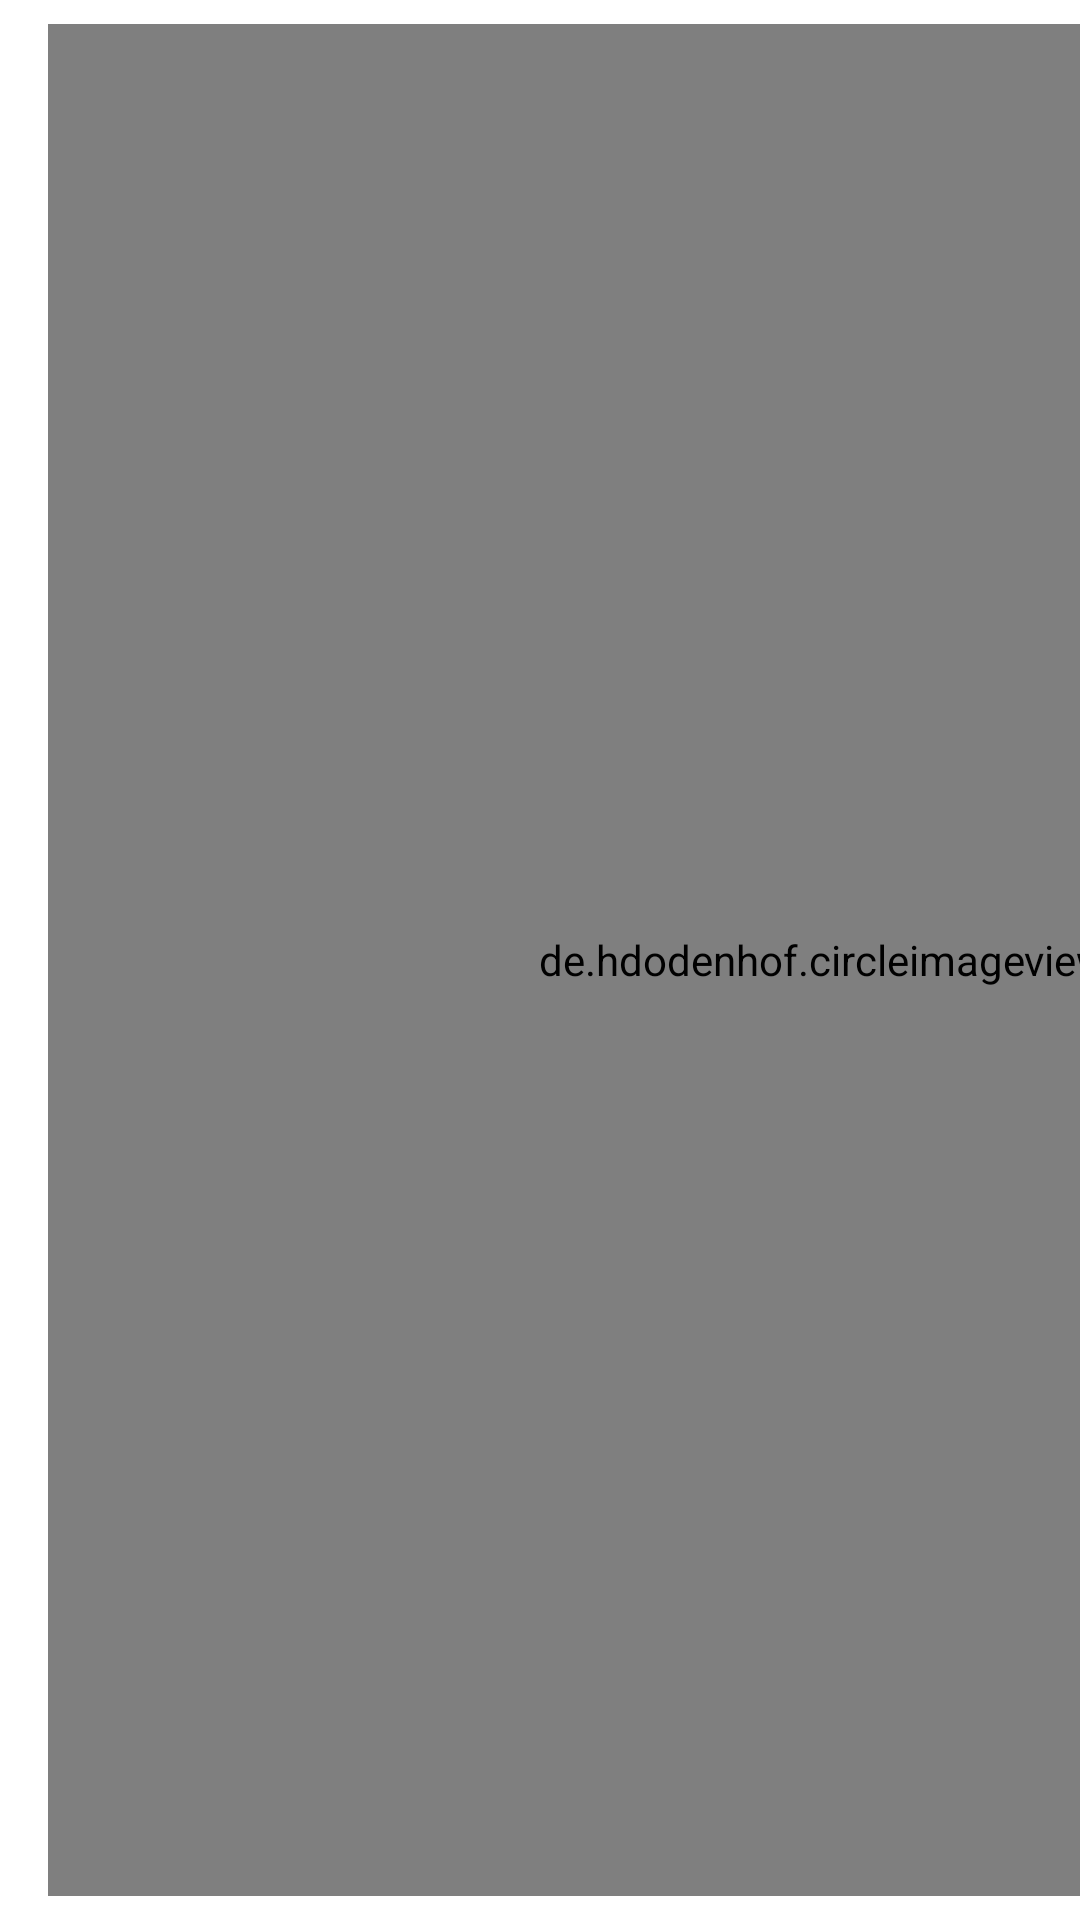

Android layout source for this screen:
<!-- AndroidManifest.xml: application theme AppTheme -->
<!-- res/layout/holder_chatting_list.xml -->
<?xml version="1.0" encoding="utf-8"?>
<layout xmlns:android="http://schemas.android.com/apk/res/android"
    xmlns:app="http://schemas.android.com/apk/res-auto">

    <data>

        <variable
            name="data"
            type="com.molang.talk.ui.chat.model.ChattingListModel" />
    </data>

    <androidx.constraintlayout.widget.ConstraintLayout
        android:layout_width="match_parent"
        android:layout_height="60dp"
        android:background="?selectableItemBackground"
        android:clickable="true"
        android:focusable="true">

        <de.hdodenhof.circleimageview.CircleImageView
            android:id="@+id/iv_profile"
            android:layout_width="0dp"
            android:layout_height="0dp"
            android:layout_marginStart="16dp"
            android:layout_marginTop="8dp"
            android:layout_marginBottom="8dp"
            app:layout_constraintBottom_toBottomOf="parent"
            app:layout_constraintDimensionRatio="1:1"
            app:layout_constraintLeft_toLeftOf="parent"
            app:layout_constraintTop_toTopOf="parent" />

        <androidx.appcompat.widget.AppCompatTextView
            android:id="@+id/tv_nickname"
            android:layout_width="0dp"
            android:layout_height="wrap_content"
            android:layout_marginStart="8dp"
            android:layout_marginTop="8dp"
            android:layout_marginEnd="16dp"
            android:text="@{data.nickName}"
            app:layout_constraintBottom_toTopOf="@+id/tv_last_message"
            app:layout_constraintLeft_toRightOf="@+id/iv_profile"
            app:layout_constraintRight_toRightOf="parent"
            app:layout_constraintTop_toTopOf="parent" />

        <androidx.appcompat.widget.AppCompatTextView
            android:id="@+id/tv_last_message"
            android:layout_width="0dp"
            android:layout_height="wrap_content"
            android:layout_marginStart="8dp"
            android:layout_marginEnd="16dp"
            android:layout_marginBottom="8dp"
            android:text="@{data.lastMessage}"
            app:layout_constraintBottom_toBottomOf="parent"
            app:layout_constraintLeft_toRightOf="@+id/iv_profile"
            app:layout_constraintRight_toRightOf="parent"
            app:layout_constraintTop_toBottomOf="@+id/tv_nickname" />

        <View
            android:id="@+id/dim"
            android:layout_width="0dp"
            android:layout_height="0dp"
            android:alpha="0.2"
            android:background="@color/colorBlack"
            android:visibility="gone"
            app:layout_constraintBottom_toBottomOf="parent"
            app:layout_constraintLeft_toLeftOf="parent"
            app:layout_constraintRight_toRightOf="parent"
            app:layout_constraintTop_toTopOf="parent" />

    </androidx.constraintlayout.widget.ConstraintLayout>
</layout>
<!-- resources referenced by this layout -->
<resources>
  <color name="colorBlack">#0c1e3a</color>
  <style name="AppTheme" parent="Theme.MaterialComponents.Light.NoActionBar">
          
          <item name="colorPrimary">@color/colorPrimary</item>
          <item name="colorPrimaryDark">@color/colorPrimaryDark</item>
          <item name="colorAccent">@color/colorAccent</item>
      </style>
  <color name="colorPrimary">#1b53f4</color>
  <color name="colorPrimaryDark">#00574B</color>
  <color name="colorAccent">#D81B60</color>
</resources>
